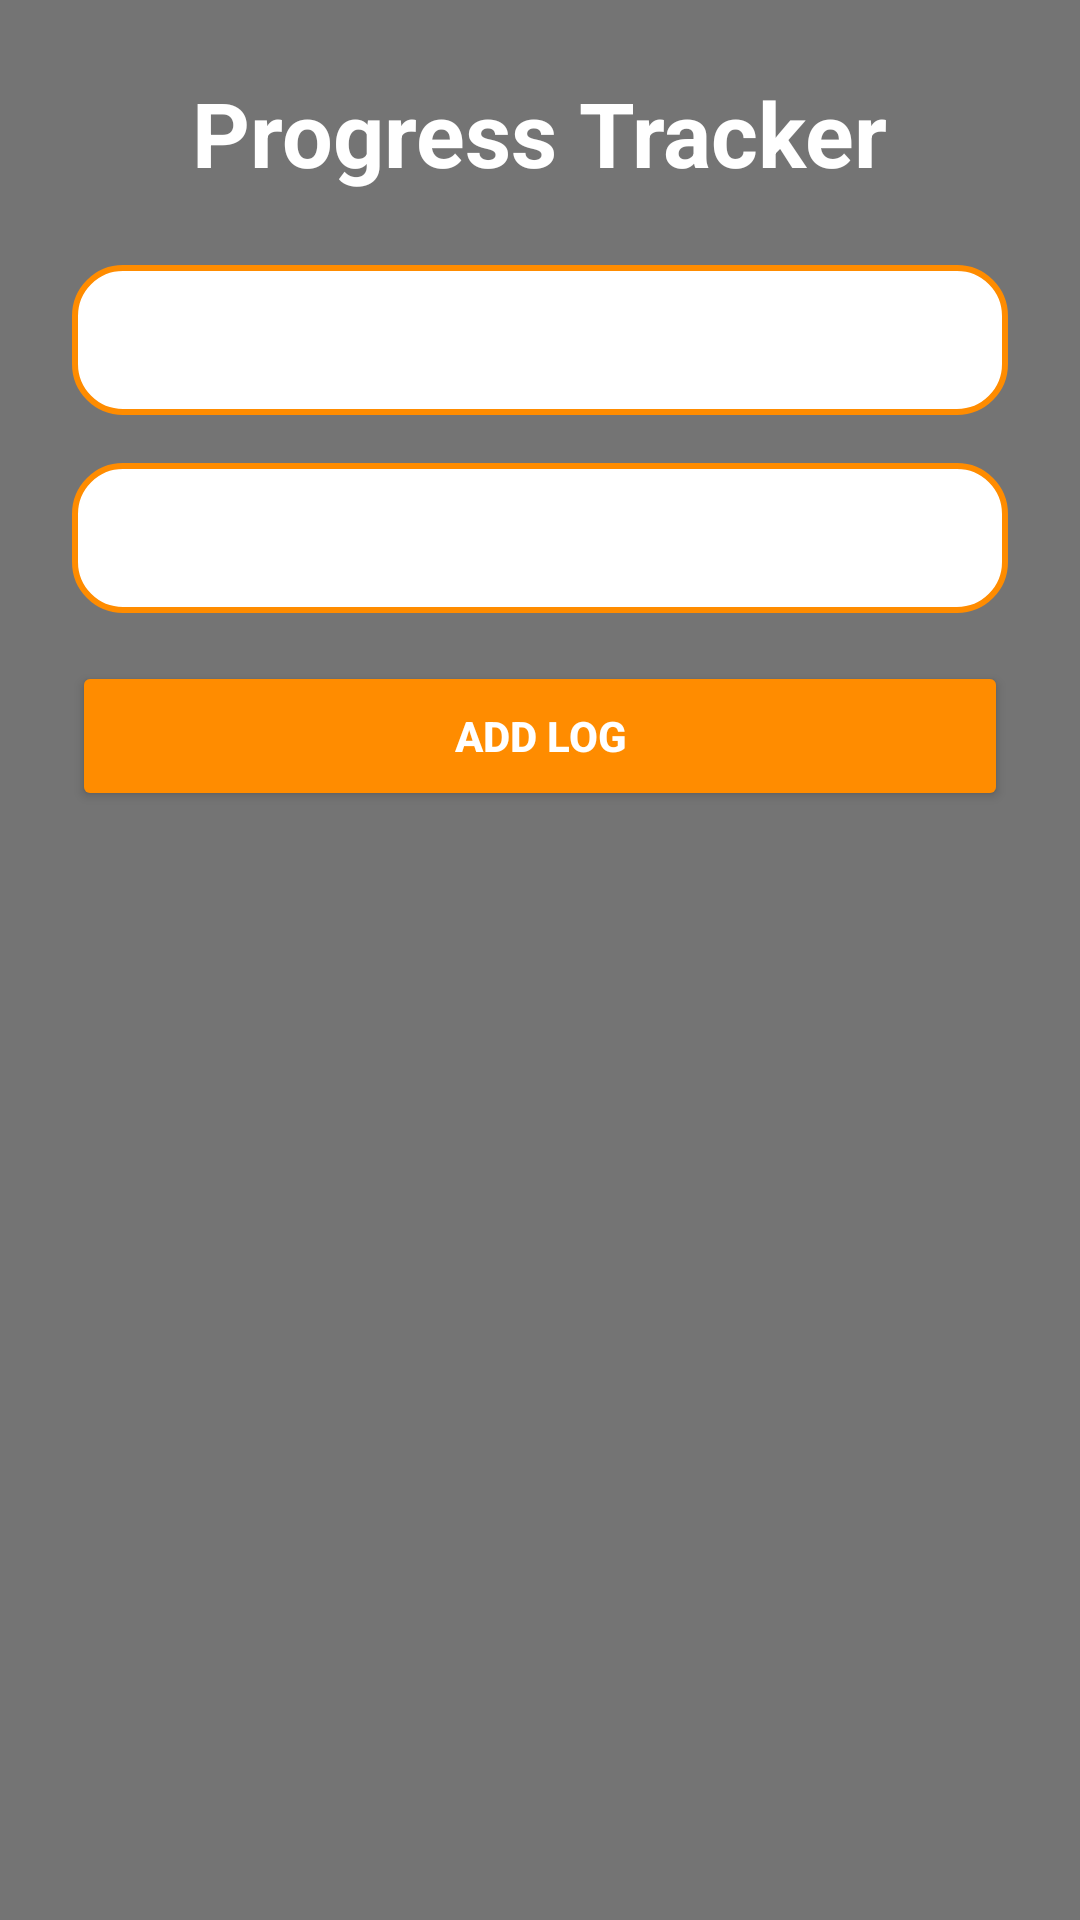

Reconstruct the res/layout file that produces this screen, plus the resources it refers to.
<!-- AndroidManifest.xml: application theme Theme.MyFitnessApp -->
<!-- res/layout/activity_progress_tracker.xml -->
<FrameLayout xmlns:android="http://schemas.android.com/apk/res/android"
    android:layout_width="match_parent"
    android:layout_height="match_parent">

    
    <ImageView
        android:layout_width="match_parent"
        android:layout_height="match_parent"
        android:src="@drawable/progress_bg"
        android:scaleType="centerCrop"/>

    
    <View
        android:layout_width="match_parent"
        android:layout_height="match_parent"
        android:background="#88000000"/>

    <ScrollView
        android:layout_width="match_parent"
        android:layout_height="match_parent"
        android:fillViewport="true">

        <LinearLayout
            android:layout_width="match_parent"
            android:layout_height="wrap_content"
            android:orientation="vertical"
            android:padding="24dp"
            android:gravity="center_horizontal">

            <TextView
                android:layout_width="wrap_content"
                android:layout_height="wrap_content"
                android:text="Progress Tracker"
                android:textSize="30sp"
                android:textStyle="bold"
                android:textColor="@android:color/white"
                android:paddingBottom="24dp"/>

            
            <Spinner
                android:id="@+id/spinnerWeight"
                android:layout_width="match_parent"
                android:layout_height="50dp"
                android:background="@drawable/rounded_orange_box"
                android:spinnerMode="dropdown"
                android:padding="8dp"
                android:layout_marginBottom="16dp"/>

            
            <Spinner
                android:id="@+id/spinnerWorkout"
                android:layout_width="match_parent"
                android:layout_height="50dp"
                android:background="@drawable/rounded_orange_box"
                android:spinnerMode="dropdown"
                android:padding="8dp"
                android:layout_marginBottom="16dp"/>

            
            <Button
                android:id="@+id/btnAddLog"
                android:layout_width="match_parent"
                android:layout_height="50dp"
                android:text="Add Log"
                android:textColor="@android:color/white"
                android:textStyle="bold"
                android:backgroundTint="#FF8C00"
                android:layout_marginBottom="24dp"/>

            
            <LinearLayout
                android:id="@+id/logsContainer"
                android:layout_width="match_parent"
                android:layout_height="wrap_content"
                android:orientation="vertical"/>

        </LinearLayout>
    </ScrollView>
</FrameLayout>
<!-- resources referenced by this layout -->
<resources>
  <!-- drawable rounded_orange_box (drawable) -->
  <shape xmlns:android="http://schemas.android.com/apk/res/android"
      android:shape="rectangle">
      <solid android:color="#FFFFFF"/> 
      <corners android:radius="16dp"/> 
      <stroke
          android:width="2dp"
          android:color="#FF8C00"/> 
  </shape>
  <style name="Theme.MyFitnessApp" parent="android:Theme.Material.Light.NoActionBar" />
</resources>
